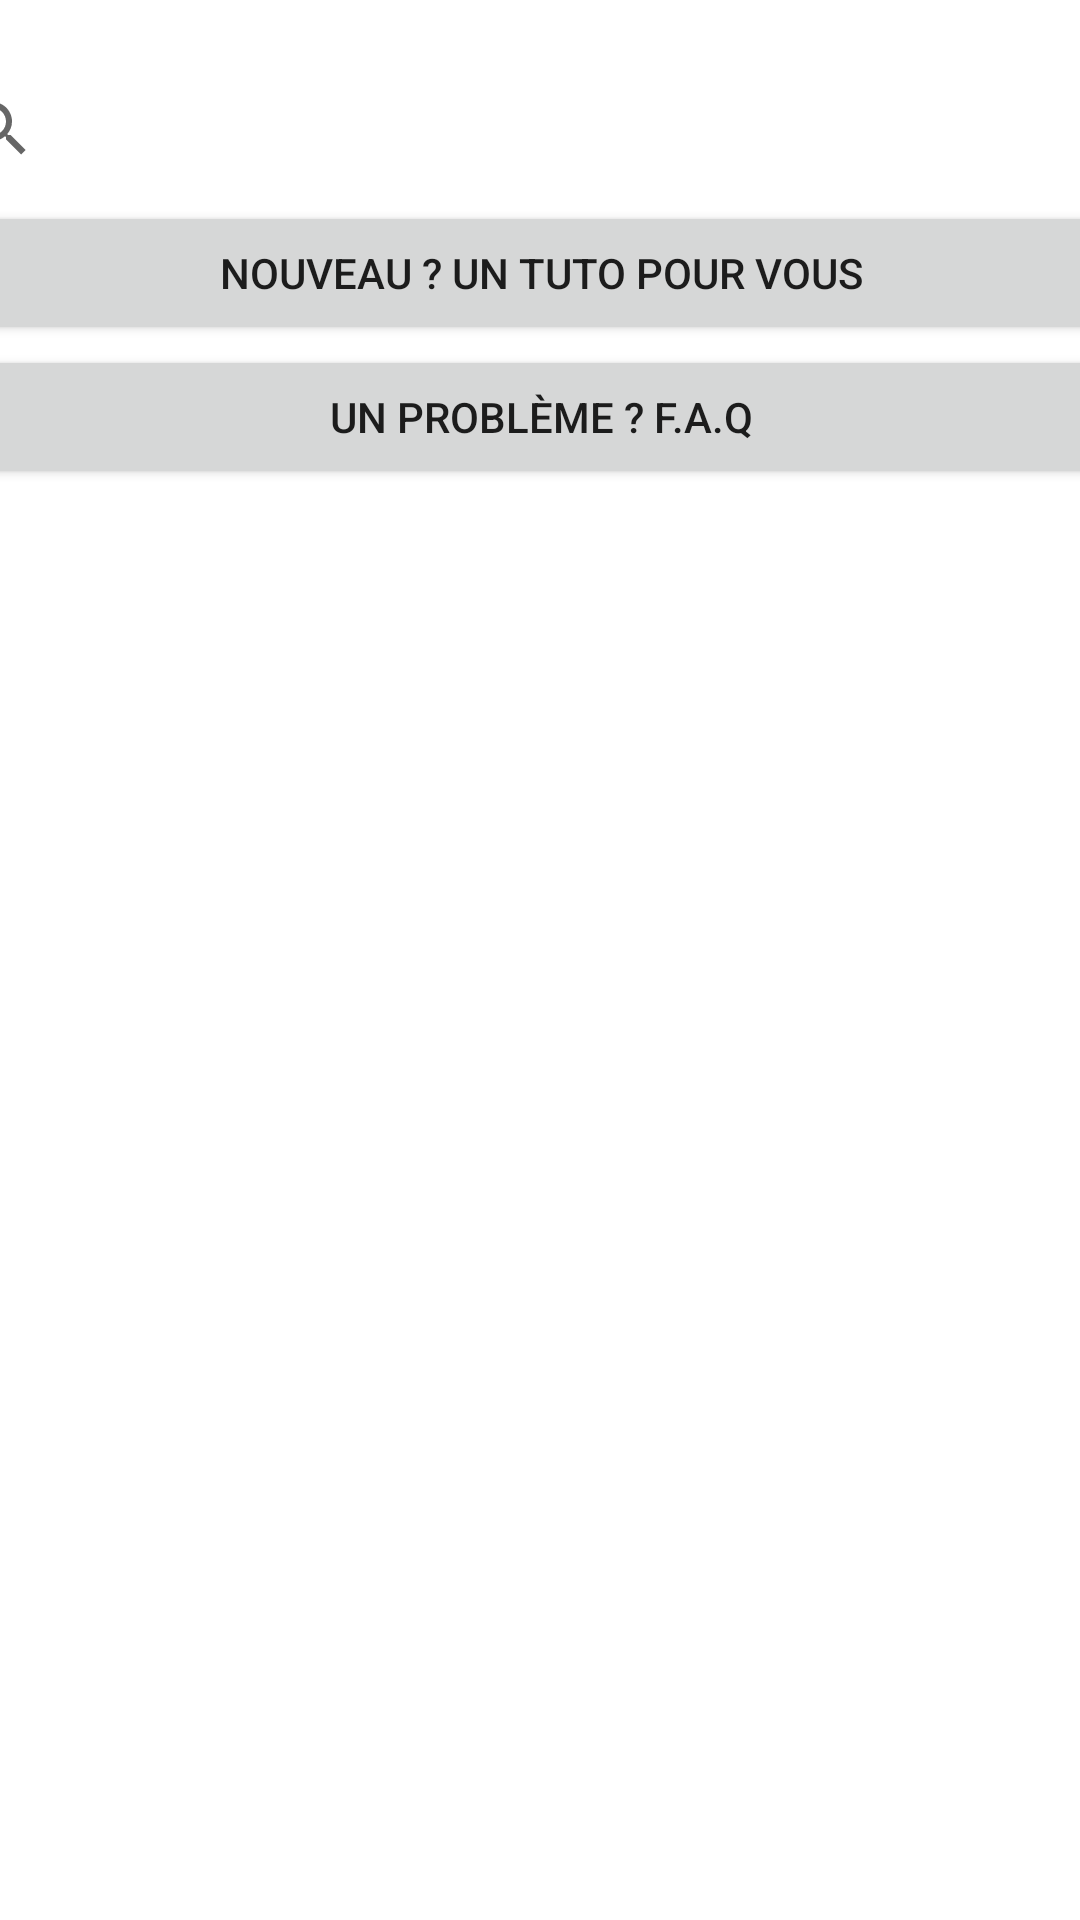

This screen was rendered from an Android layout file. Write that file and the resources it references.
<!-- AndroidManifest.xml: application theme Theme.Feettrack -->
<!-- res/layout/aide_fragment.xml -->
<?xml version="1.0" encoding="utf-8"?>
<androidx.constraintlayout.widget.ConstraintLayout xmlns:android="http://schemas.android.com/apk/res/android"
    xmlns:app="http://schemas.android.com/apk/res-auto"
    xmlns:tools="http://schemas.android.com/tools"
    android:layout_width="match_parent"
    android:layout_height="match_parent"
    tools:context=".ui.aide.AideFragment"
    tools:ignore="MissingDefaultResource">

    <LinearLayout
        android:layout_width="409dp"
        android:layout_height="601dp"
        android:layout_marginStart="1dp"
        android:layout_marginLeft="1dp"
        android:layout_marginEnd="1dp"
        android:layout_marginRight="1dp"
        android:layout_marginBottom="1dp"
        android:orientation="vertical"
        app:layout_constraintBottom_toBottomOf="parent"
        app:layout_constraintEnd_toEndOf="parent"
        app:layout_constraintStart_toStartOf="parent"
        app:layout_constraintTop_toTopOf="parent">

        <SearchView
            android:layout_width="match_parent"
            android:layout_height="wrap_content" />

        <Button
            android:id="@+id/button"
            android:layout_width="match_parent"
            android:layout_height="wrap_content"
            android:text="@string/generer_analyse" />

        <Button
            android:id="@+id/button2"
            android:layout_width="match_parent"
            android:layout_height="wrap_content"
            android:text="@string/faq"
            app:layout_constraintEnd_toEndOf="parent"
            app:layout_constraintStart_toStartOf="parent" />

    </LinearLayout>
</androidx.constraintlayout.widget.ConstraintLayout>
<!-- resources referenced by this layout -->
<resources>
  <string name="faq">Un problème ? F.A.Q</string>
  <string name="generer_analyse">Nouveau ? Un tuto pour vous</string>
  <style name="Theme.Feettrack" parent="Theme.MaterialComponents.DayNight.DarkActionBar">
          
          <item name="colorPrimary">@color/purple_500</item>
          <item name="colorPrimaryVariant">@color/purple_700</item>
          <item name="colorOnPrimary">@color/white</item>
          
          <item name="colorSecondary">@color/teal_200</item>
          <item name="colorSecondaryVariant">@color/teal_700</item>
          <item name="colorOnSecondary">@color/black</item>
          
          <item name="android:statusBarColor" tools:targetApi="l">?attr/colorPrimaryVariant</item>
          
      </style>
  <!-- not gathered from this repository: default colours our renderer supplied (Android Studio template values) -->
  <color name="purple_500">#FF6200EE</color>
  <color name="purple_700">#FF3700B3</color>
  <color name="teal_200">#FF03DAC5</color>
  <color name="teal_700">#FF018786</color>
  <color name="black">#FF000000</color>
  <color name="white">#FFFFFFFF</color>
</resources>
